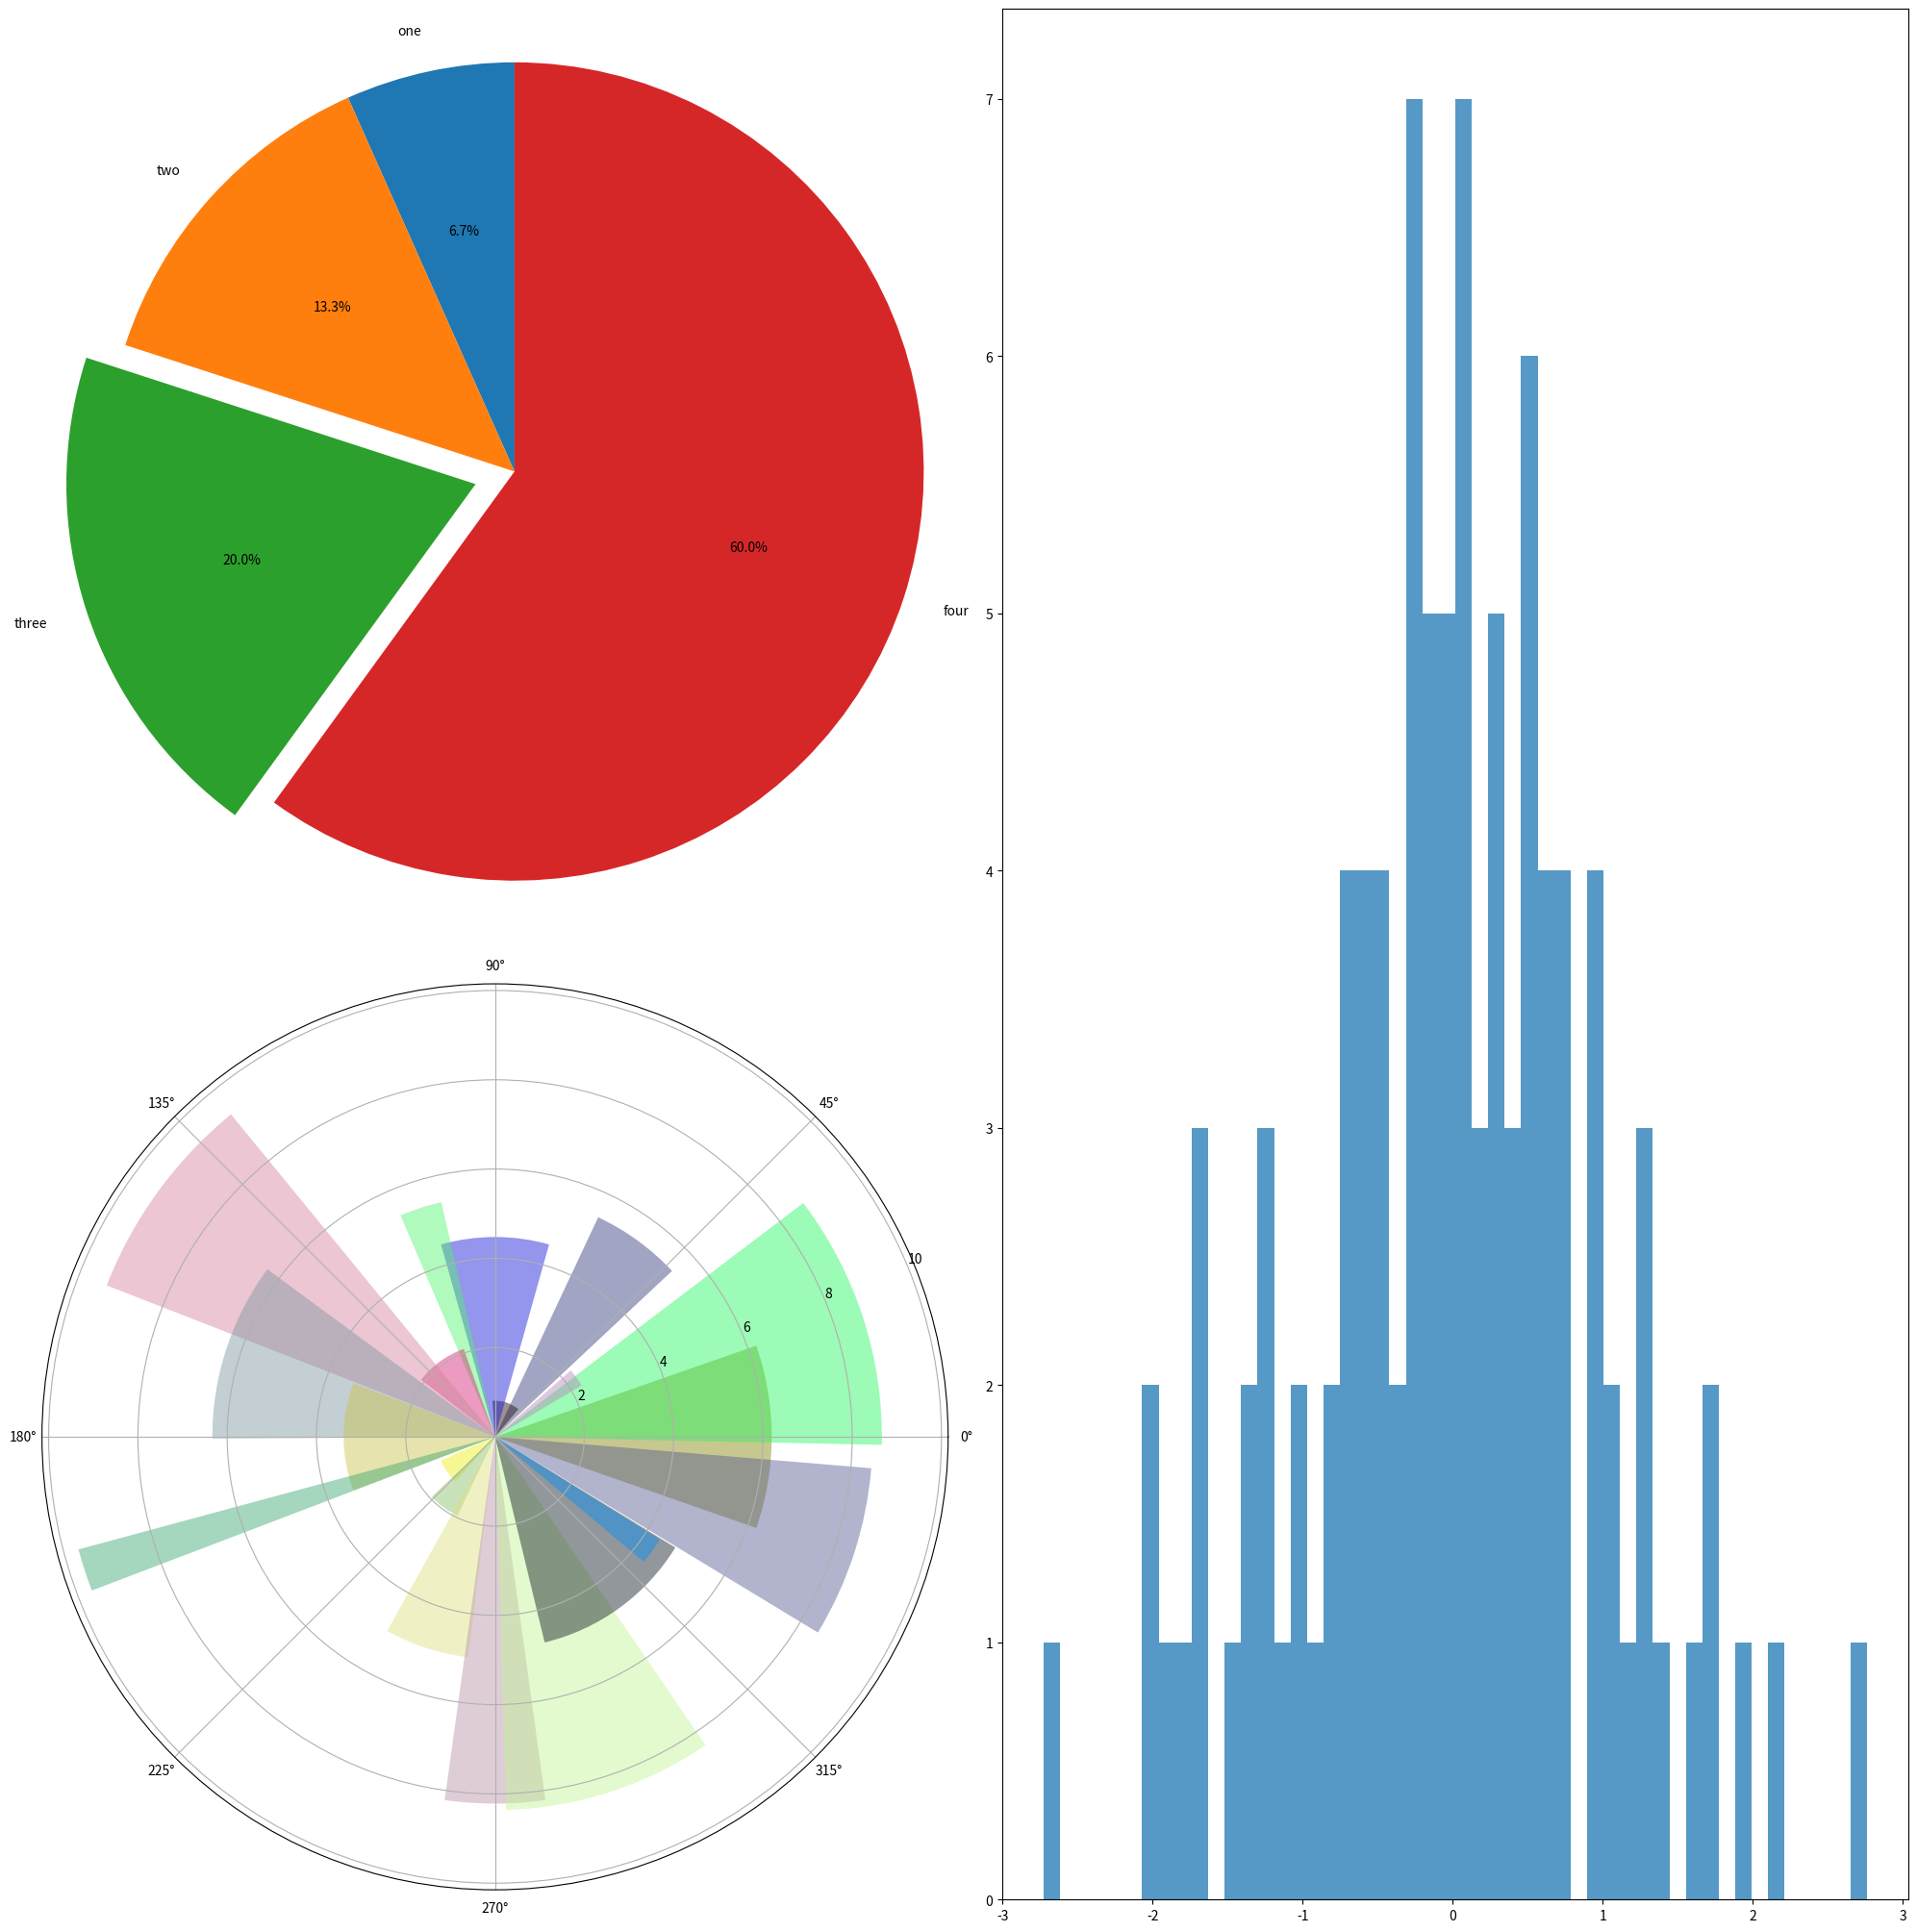

The script that saved this image:
import numpy as np
import matplotlib.pyplot as plt
import matplotlib.gridspec as gridspec

figure = plt.figure(figsize=(30, 30))
gs = gridspec.GridSpec(3, 3)

ppie = figure.add_subplot(gs[0, 0])
pbar = figure.add_subplot(gs[1, 0], projection='polar')
phist = figure.add_subplot(gs[0:-1, 1:-1])

pie_lable = ['one', 'two', 'three', 'four']
pie_size = [1, 2, 3, 9]
pie_explode = [0, 0, 0.1, 0]
ppie.pie(pie_size, explode=pie_explode, labels=pie_lable,
         autopct='%.1f%%', shadow=False, startangle=90)
ppie.axis('equal')

hist_arr = np.random.normal(0, 1, size=100)
phist.hist(hist_arr, 50, histtype='stepfilled', alpha=0.75)

theta = np.linspace(0., 2*np.pi, 20, endpoint=False)
radii = np.random.random(20)
width = np.pi/4*np.random.rand(20)
bars = pbar.bar(theta, 10*radii, width=width, bottom=0.)
for r, b in zip(radii, bars):
    b.set_facecolor(np.random.random(3))
    b.set_alpha(0.45)

figure.tight_layout()
plt.show()
